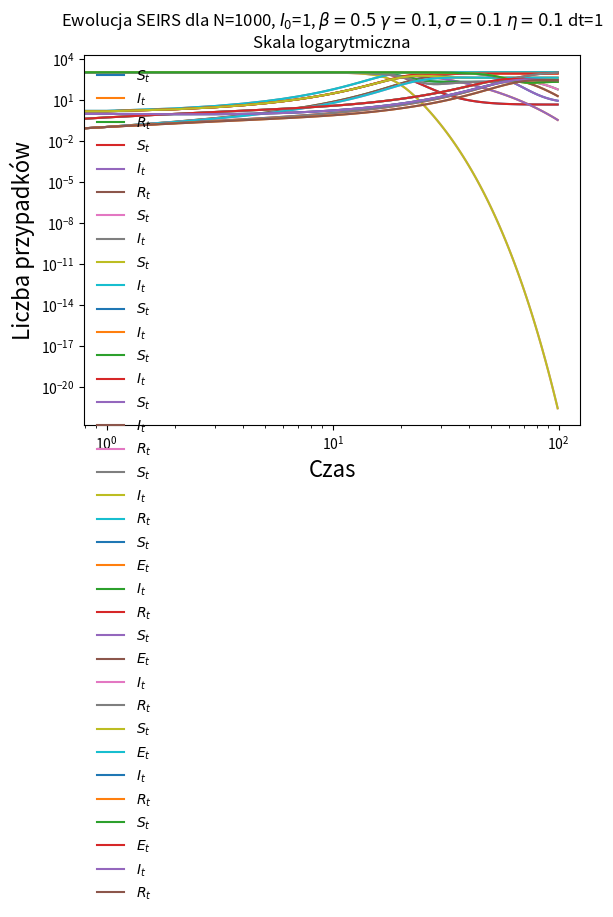

This figure's Python source:
import numpy as np
import matplotlib.pyplot as plt


def init_parameters(I0, N, T):
    Y = np.zeros((4, T))
    Y[2, 0] = I0
    Y[0, 0] = N - Y[2, 0]

    return Y


def set_plot_properties(title):
    plt.title(title)
    plt.legend(loc='best', frameon=False)
    plt.xlabel('Czas', fontdict={'size': 16})
    plt.ylabel('Liczba przypadków', fontdict={'size': 16})
    plt.show()


def plot_model(y, title, dt):
    labels = ['$S_t$', '$E_t$', '$I_t$', '$R_t$']

    for i in range(len(y)):
        if np.mean(y[i]) != 0:
            plt.plot(np.arange(0, len(y[i]) * dt, dt), y[i], label=labels[i])
    set_plot_properties(title + '\nSkala liniowa')

    for i in range(len(y)):
        if np.mean(y[i]) != 0:
            plt.plot(np.arange(0, len(y[i]) * dt, dt), y[i], label=labels[i])
    plt.xscale("log")
    plt.yscale("log")
    set_plot_properties(title + '\nSkala logarytmiczna')


def euler_SIR(N, steps, dt, gamma, beta, sigma, eta, I0):
    Y = init_parameters(I0, N, steps)

    for i in range(1, steps):
        Y[0, i] = Y[0, i - 1] + dt * (-(beta / N) * Y[2, i - 1] * Y[0, i - 1])
        Y[2, i] = Y[2, i - 1] + dt * ((beta / N) * Y[2, i - 1] * Y[0, i - 1] - gamma * Y[2, i - 1])
        Y[3, i] = Y[3, i - 1] + dt * (gamma * Y[2, i - 1])

    return Y


def euler_SI(N, steps, dt, gamma, beta, sigma, eta, I0):
    Y = init_parameters(I0, N, steps)

    for i in range(1, steps):
        Y[0, i] = Y[0, i - 1] + dt * (-(beta / N) * Y[2, i - 1] * Y[0, i - 1])
        Y[2, i] = Y[2, i - 1] + dt * ((beta / N) * Y[2, i - 1] * Y[0, i - 1])

    return Y


def euler_SIS(N, steps, dt, gamma, beta, sigma, eta, I0):
    Y = init_parameters(I0, N, steps)

    for i in range(1, steps):
        Y[0, i] = Y[0, i - 1] + dt * (-(beta / N) * Y[2, i - 1] * Y[0, i - 1] + gamma * Y[2, i - 1])
        Y[2, i] = Y[2, i - 1] + dt * ((beta / N) * Y[2, i - 1] * Y[0, i - 1] - gamma * Y[2, i - 1])

    return Y


def euler_SIRS(N, steps, dt, gamma, beta, sigma, eta, I0):
    Y = init_parameters(I0, N, steps)

    for i in range(1, steps):
        Y[0, i] = Y[0, i - 1] + dt * (-(beta / N) * Y[2, i - 1] * Y[0, i - 1] + eta * Y[3, i - 1])
        Y[2, i] = Y[2, i - 1] + dt * ((beta / N) * Y[2, i - 1] * Y[0, i - 1] - gamma * Y[2, i - 1])
        Y[3, i] = Y[3, i - 1] + dt * (gamma * Y[2, i - 1] - eta * Y[3, i - 1])

    return Y


def euler_SEIR(N, steps, dt, gamma, beta, sigma, eta, I0):
    Y = init_parameters(I0, N, steps)

    for i in range(1, steps):
        Y[0, i] = Y[0, i - 1] + dt * (-(beta / N) * Y[2, i - 1] * Y[0, i - 1])
        Y[1, i] = Y[1, i - 1] + dt * ((beta / N) * Y[2, i - 1] * Y[0, i - 1] - sigma * Y[1, i - 1])
        Y[2, i] = Y[2, i - 1] + dt * (sigma * Y[1, i - 1] - gamma * Y[2, i - 1])
        Y[3, i] = Y[3, i - 1] + dt * (gamma * Y[2, i - 1])

    return Y


def euler_SEIRS(N, steps, dt, gamma, beta, sigma, eta, I0):
    Y = init_parameters(I0, N, steps)

    for i in range(1, steps):
        Y[0, i] = Y[0, i - 1] + dt * (-(beta / N) * Y[2, i - 1] * Y[0, i - 1] + eta * Y[3, i - 1])
        Y[1, i] = Y[1, i - 1] + dt * ((beta / N) * Y[2, i - 1] * Y[0, i - 1] - sigma * Y[1, i - 1])
        Y[2, i] = Y[2, i - 1] + dt * (sigma * Y[1, i - 1] - gamma * Y[2, i - 1])
        Y[3, i] = Y[3, i - 1] + dt * (gamma * Y[2, i - 1] - eta * Y[3, i - 1])

    return Y


if __name__ == '__main__':
    beta = 0.5
    gamma = 0.1
    eta = gamma
    sigma = gamma
    N = 1000
    T = 100
    dt = 1
    steps = int(T / dt)
    I0 = 1

    plot_model(euler_SIR(N, steps, dt, gamma, beta, sigma, eta, I0), f'Ewolucja SIR dla N={N}, $I_0$={I0}, ' +
               '$\\beta = ' + f'{beta}$, ' + '$\\gamma = ' + f'{gamma}$, ' +'dt = ' + f'{dt}', dt)

    plot_model(euler_SI(N, steps, dt, gamma, beta, sigma, eta, I0), f'Ewolucja SI dla N={N}, $I_0$={I0}, ' +
               '$\\beta = ' + f'{beta}$, ' + 'dt = ' + f'{dt}', dt)

    plot_model(euler_SIS(N, steps, dt, gamma, beta, sigma, eta, I0), f'Ewolucja SIS dla N={N}, $I_0$={I0}, ' +
               '$\\beta = ' + f'{beta}$, ' + '$\\gamma = ' + f'{gamma}$, ' + 'dt = ' + f'{dt}', dt)

    plot_model(euler_SIRS(N, steps, dt, gamma, beta, sigma, eta, I0), f'Ewolucja SIRS dla N={N}, $I_0$={I0}, ' +
               '$\\beta = ' + f'{beta}$, ' + '$\\gamma = ' + f'{gamma}$. '
               + '$\\eta = ' + f'{eta}$, ' + 'dt = ' + f'{dt}', dt)

    plot_model(euler_SEIR(N, steps, dt, gamma, beta, sigma, eta, I0), f'Ewolucja SEIR dla N={N}, $I_0$={I0}, ' + '$\\beta = ' +
               f'{beta}$, ' + '$\\gamma = ' + f'{gamma}$, ' + '$\\sigma = ' + f'{sigma}$, ' + 'dt = ' + f'{dt}', dt)

    plot_model(euler_SEIRS(N, steps, dt, gamma, beta, sigma, eta, I0), f'Ewolucja SEIRS dla N={N}, $I_0$={I0}, ' +
               '$\\beta = ' + f'{beta}$ ' + '$\\gamma = ' + f'{gamma}$, ' + '$\\sigma = ' +
               f'{sigma}$ ' + '$\\eta = ' + f'{eta}$ ' + 'dt=' + f'{dt}', dt)
